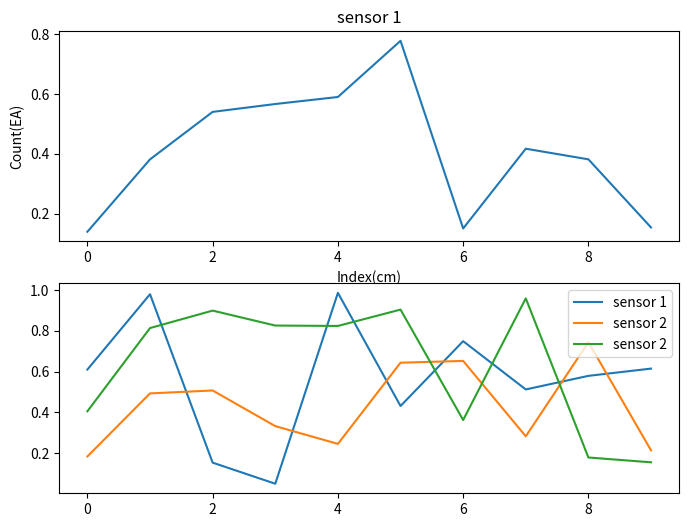

Reproduce this figure in Python.
# pip install matplotlib

import matplotlib.pyplot as plt
import numpy as np


def main():
    data1 = np.random.random(10)
    data2 = np.random.random(30).reshape(10, 3)
    # fig, axes = plt.subplots(2, 1, figsize=(8, 6))
    # axes[0].plot(data1)
    # axes[1].plot(data2)
    fig = plt.figure(figsize=(8, 6))
    ax1 = fig.add_subplot(2, 1, 1)
    ax1.plot(data1)
    ax1.set_title("sensor 1")
    ax1.set_xlabel("Index(cm)")
    ax1.set_ylabel("Count(EA)")
    ax2 = fig.add_subplot(2, 1, 2)
    ax2.plot(data2, label=["sensor 1", "sensor 2", "sensor 2"])
    ax2.legend(loc="upper right")
    fig.show()
    input("Enter")
    # plt.show()


if __name__ == "__main__":
    main()
